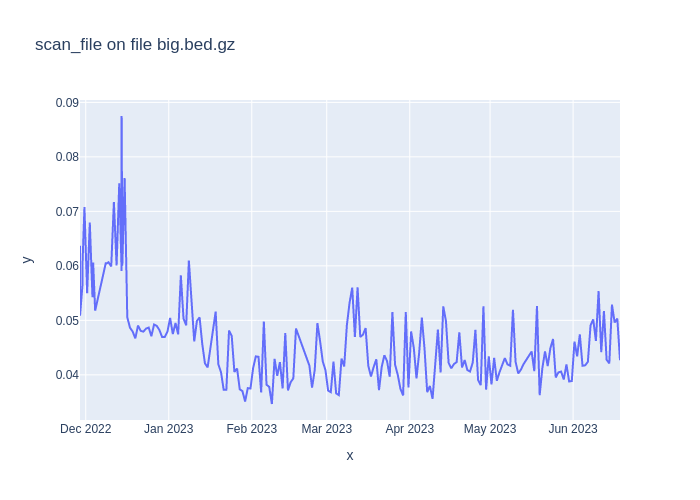

The table this chart was drawn from, first rows:
1669667564, 0.06369954100000541
1669667684, 0.05155
1669667983, 0.05295
1669668102, 0.05084
1669745097, 0.05633
1669745960, 0.05988
1669811102, 0.07078
1669897488, 0.05497
1669983709, 0.06796
1670069963, 0.05426
1670091721, 0.06059
1670156456, 0.05177
1670495884, 0.06042
1670502094, 0.0604
1670588448, 0.06066
1670674779, 0.05989
1670761208, 0.07172
1670847739, 0.06006
1670934119, 0.07515
1671009980, 0.05907
1671010189, 0.06097
1671010342, 0.0875
1671020543, 0.06966
1671033183, 0.06003
1671106920, 0.07613
1671193174, 0.05057
1671279507, 0.04865
1671365911, 0.04795
1671452464, 0.0467
1671538856, 0.04905
1671625261, 0.04807
1671711643, 0.04793
1671797978, 0.04848
1671884302, 0.04868
1671970738, 0.0471
1672057202, 0.04923
1672143603, 0.04899
1672229993, 0.04822
1672316391, 0.04694
1672402751, 0.04696
1672489096, 0.04792
1672575563, 0.05044
1672662022, 0.04747
1672748470, 0.0495
1672834867, 0.04744
1672921285, 0.05826
1673007656, 0.05031
1673093926, 0.04909
1673180356, 0.06095
1673266916, 0.05416
1673353349, 0.04612
1673439738, 0.0499
1673526239, 0.05055
1673612473, 0.04565
1673698720, 0.04212
1673785144, 0.04137
1673871700, 0.04463
1674044487, 0.0516
1674130928, 0.04194
1674217339, 0.04049
1674303552, 0.03725
... 144 more rows
